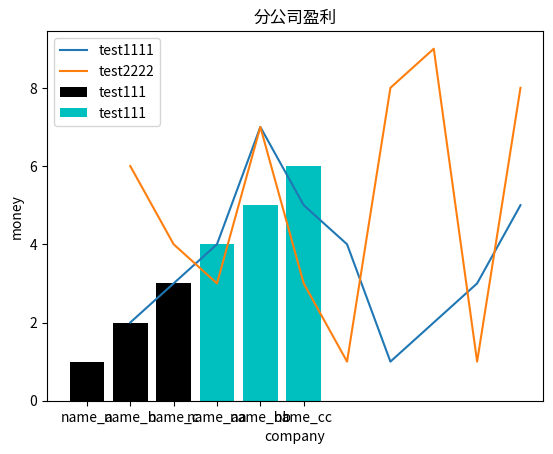

Generate this figure with matplotlib:
# 用matplotlib进行可视化展示-折线图
from matplotlib import pyplot as plt
x = [1,2,3,4,5,6,7,8,9,10]
y = [2,3,4,7,5,4,1,2,3,5]
x2 = [1,2,3,4,5,6,7,8,9,10]
y2 = [6,4,3,7,3,1,8,9,1,8] # 第二条线
plt.title("Date and Money!\nthis is a test",) # 定义标题 并且有一个副标题 换行
# plt.legend() # 为不同的线条定义不同的颜色
plt.xlabel("Day") # 定义x轴标签
plt.ylabel("Money") # 定义y轴标签
plt.plot(x,y,label='test1111') # 画图,第一条线
plt.plot(x2,y2,label='test2222') # 画图，第二条线
plt.show() # 展示图形

# 柱状图
x11= ['name_a','name_b','name_c'] # x轴
y11 = [1,2,3] # y轴
x22= ['name_aa','name_bb','name_cc'] # x轴
y22 = [4,5,6] # y轴
plt.bar(x11,y11,label='test111',color='black') # 可以定义颜色
plt.bar(x22,y22,label='test111',color='c')
plt.xlabel("company") # 定义x轴名称
plt.ylabel("money")
plt.title("分公司盈利")
plt.legend() # 为不同的线条定义不同的颜色
plt.show() # 展示图形